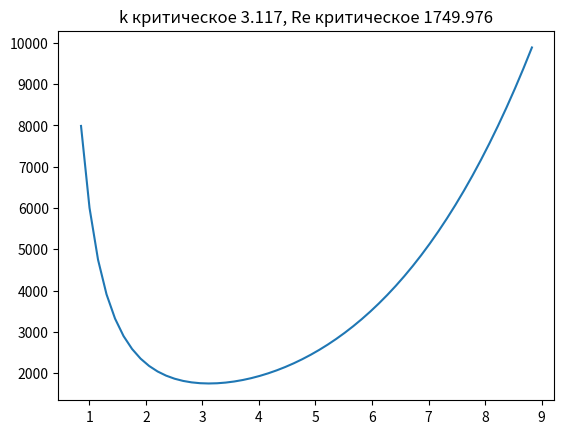

Python code for this plot: (Note: this script raises an exception after producing the figure.)
import numpy as np
from sympy import (
    Eq,
    Poly,
    diff,
    sin,
    cos,
    solve,
    symbols,
    integrate,
    Matrix,
    latex,
    Function,
    simplify,
    expand,
)
from matplotlib import pyplot as plt


def main():
    a, b, k, Re = symbols("a b k Re", real=True, positive=True)
    x = symbols("x", real=True, positive=True)
    w = Function("w")(x)
    teta = Function("teta")(x)
    w_basis = x**2 * (1 - x) ** 2
    teta_basis = x * (1 - x)
    L = (
        diff(w, x, x, x, x)
        - 2 * k**2 * diff(w, x, x)
        + k**4 * w
        - Re * k**2 * teta
    )
    M = diff(teta, x, x) - k**2 * teta + w
    L_substituted = L.subs(w, a * w_basis).subs(teta, b * teta_basis)
    M_substituted = M.subs(w, a * w_basis).subs(teta, b * teta_basis)
    L_int = integrate(simplify(L_substituted * w_basis), (x, 0, 1))
    M_int = integrate(simplify(M_substituted * teta_basis), (x, 0, 1))
    L_int_a_poly_coeffs = Poly(L_int, a).coeffs()
    M_int_a_poly_coeffs = Poly(M_int, a).coeffs()
    coef_matrix = Matrix([L_int_a_poly_coeffs, M_int_a_poly_coeffs])
    soln = solve(Eq(coef_matrix.det(), 0), Re)[0]
    diff_soln = diff(soln, k)
    soln_extrema = solve(Eq(diff_soln, 0), k)
    soln_extrema = list(
        filter(lambda x: x >= 0, map(lambda x: x.evalf(), soln_extrema))
    )
    soln_extrema = soln_extrema[0]
    Re_extrema = soln.subs(k, soln_extrema)

    label = f"k критическое {soln_extrema:.3f}, Re критическое {Re_extrema:.3f}"

    k_range = np.linspace(0.1, 15, 100)
    Re_values = [soln.subs(k, k_value) for k_value in k_range]
    k_range, Re_values = zip(*filter(lambda x: x[1] < 10_000, zip(k_range, Re_values)))
    plt.plot(k_range, Re_values)
    plt.title(label)
    plt.savefig("output/problem1.png")


if __name__ == "__main__":
    main()
